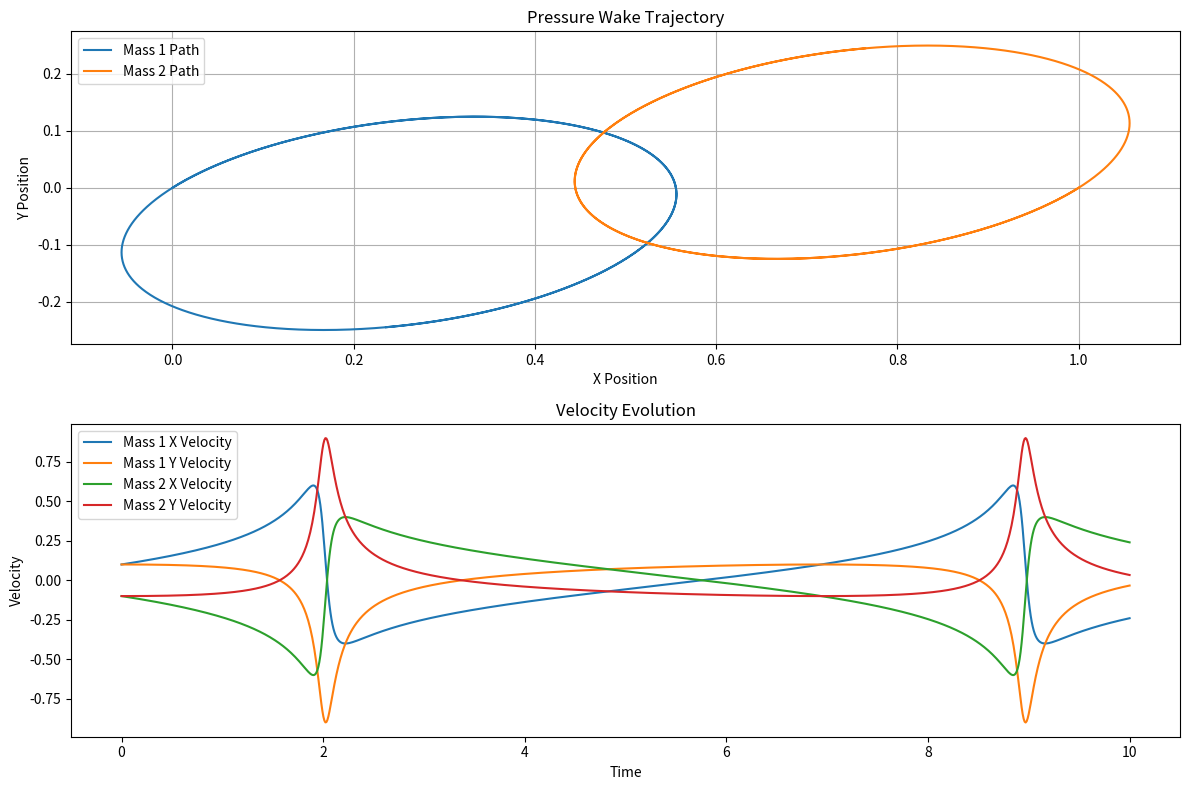

Write Python code to recreate this figure.
import numpy as np
import matplotlib.pyplot as plt
from scipy.integrate import odeint

class PressureWakeSimulation:
    def __init__(self, 
                 m1=1.0, 
                 m2=1.0, 
                 k_wake=0.1,  # Pressure relief constant
                 initial_sep=1.0):
        """
        Initialize two-body pressure wake simulation
        
        Args:
        m1, m2: Masses
        k_wake: Pressure wake coefficient
        initial_sep: Initial separation
        """
        self.m1 = m1
        self.m2 = m2
        self.k_wake = k_wake
        self.initial_sep = initial_sep

    def pressure_wake_dynamics(self, state, t):
        """
        Compute dynamics based on pressure wake model
        
        State vector: [x1, y1, vx1, vy1, x2, y2, vx2, vy2]
        """
        x1, y1, vx1, vy1, x2, y2, vx2, vy2 = state
        
        # Compute relative position and distance
        dx = x2 - x1
        dy = y2 - y1
        r = np.sqrt(dx**2 + dy**2)
        
        # Pressure wake force calculation
        wake_coefficient1 = self.k_wake * self.m1
        wake_coefficient2 = self.k_wake * self.m2
        
        # Compute acceleration components
        ax1 = (wake_coefficient2 / r**2) * (dx/r)
        ay1 = (wake_coefficient2 / r**2) * (dy/r)
        ax2 = -(wake_coefficient1 / r**2) * (dx/r)
        ay2 = -(wake_coefficient1 / r**2) * (dy/r)
        
        return [
            vx1, vy1,  # Velocity components
            ax1, ay1,  # Acceleration components
            vx2, vy2,  # Second body velocities
            ax2, ay2   # Second body accelerations
        ]

    def simulate(self, duration=10, dt=0.01):
        """
        Run full simulation
        
        Returns trajectory data
        """
        # Initial conditions
        initial_state = [
            0.0, 0.0,    # Initial position of mass 1
            0.1, 0.1,    # Initial velocity of mass 1
            self.initial_sep, 0.0,  # Initial position of mass 2
            -0.1, -0.1   # Initial velocity of mass 2
        ]
        
        # Time array
        t = np.linspace(0, duration, int(duration/dt))
        
        # Solve differential equations
        solution = odeint(
            self.pressure_wake_dynamics, 
            initial_state, 
            t
        )
        
        return t, solution

    def plot_trajectories(self, t, solution):
        """
        Visualize simulation results
        """
        plt.figure(figsize=(12, 8))
        
        # Plot positions
        plt.subplot(2, 1, 1)
        plt.plot(solution[:, 0], solution[:, 1], label='Mass 1 Path')
        plt.plot(solution[:, 4], solution[:, 5], label='Mass 2 Path')
        plt.title('Pressure Wake Trajectory')
        plt.xlabel('X Position')
        plt.ylabel('Y Position')
        plt.legend()
        plt.grid(True)
        
        # Plot velocities
        plt.subplot(2, 1, 2)
        plt.plot(t, solution[:, 2], label='Mass 1 X Velocity')
        plt.plot(t, solution[:, 3], label='Mass 1 Y Velocity')
        plt.plot(t, solution[:, 6], label='Mass 2 X Velocity')
        plt.plot(t, solution[:, 7], label='Mass 2 Y Velocity')
        plt.title('Velocity Evolution')
        plt.xlabel('Time')
        plt.ylabel('Velocity')
        plt.legend()
        plt.tight_layout()
        plt.show()

def main():
    # Create simulation instance
    sim = PressureWakeSimulation(
        m1=1.0,      # Mass of first body
        m2=1.0,      # Mass of second body
        k_wake=0.1,  # Pressure wake coefficient
        initial_sep=1.0  # Initial separation
    )
    
    # Run simulation
    t, solution = sim.simulate(duration=10, dt=0.01)
    
    # Visualize results
    sim.plot_trajectories(t, solution)

if __name__ == "__main__":
    main()
